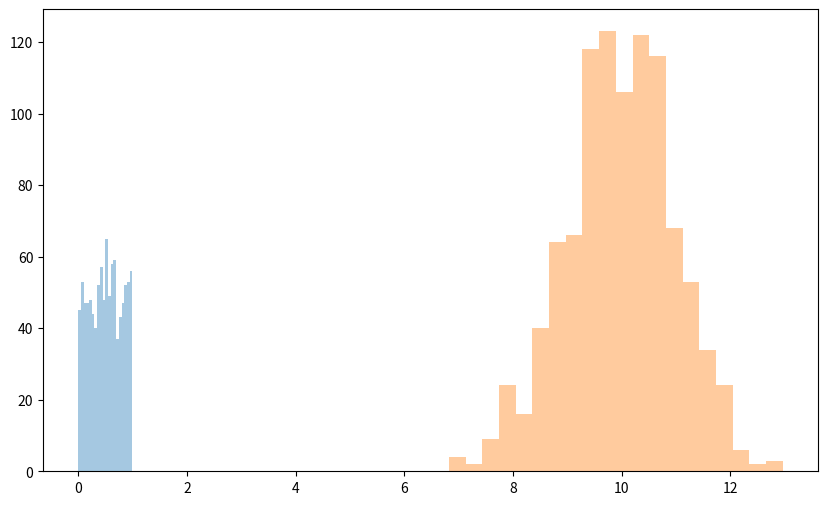

This chart was generated by the following Python code:
import numpy as np 
from matplotlib import pyplot as plt 

X1= np.random.random(1000)
X2= 10+ np.random.randn(1000)

plt.figure(figsize=(10,6))
plt.hist(X1,bins=20,alpha=0.4)
plt.hist(X2,bins=20,alpha=0.4)
plt.show()